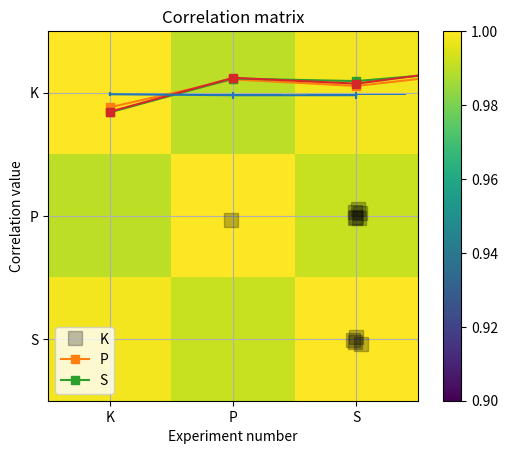

The matplotlib source for this figure:
#!/usr/bin/env python
# coding: utf-8

# # COURSE: Master statistics and machine learning: Intuition, Math, code
# ##### COURSE URL: udemy.com/course/statsml_x/?couponCode=202006 
# ## SECTION: Correlation
# ### VIDEO: Kendall correlation
# [redacted]

# In[ ]:


# import libraries
import matplotlib.pyplot as plt
import numpy as np
import scipy.stats as stats


# In[ ]:


## generate some data!

N = 40

# movie ratings
docuRatings = np.random.randint(low=1,high=6,size=N)

# education level (1-4, correlated with docuRatings)
eduLevel = np.ceil( (docuRatings + np.random.randint(low=1,high=5,size=N) )/9 * 4 )

# compute the correlations
cr = [0,0,0]
cr[0] = stats.kendalltau(eduLevel,docuRatings)[0]
cr[1] = stats.pearsonr(eduLevel,docuRatings)[0]
cr[2] = stats.spearmanr(eduLevel,docuRatings)[0]

# round for convenience
cr = np.round(cr,4)


# plot the data
plt.plot(eduLevel+np.random.randn(N)/30,docuRatings+np.random.randn(N)/30,'ks',markersize=10,markerfacecolor=[0,0,0,.25])
plt.xticks(np.arange(4)+1)
plt.yticks(np.arange(5)+1)
plt.xlabel('Education level')
plt.ylabel('Documentary ratings')
plt.grid()
plt.title('$r_k$ = %g, $r_p$=%g, $r_s$=%g'%(cr[0],cr[1],cr[2]))

plt.show()


# In[ ]:


## correlation estimation errors under H0

numExprs = 1000
nValues = 50
nCategories = 6

c = np.zeros((numExprs,3))

for i in range(numExprs):
    
    # create data
    x = np.random.randint(low=0,high=nCategories,size=nValues)
    y = np.random.randint(low=0,high=nCategories,size=nValues)
    
    # store correlations
    c[i,:] = [ stats.kendalltau(x,y)[0],
               stats.pearsonr(x,y)[0],
               stats.spearmanr(x,y)[0] ]
print(c)


# In[ ]:


## show the graphs
plt.bar(range(3),np.mean(c**2,axis=0))
plt.errorbar(range(3),np.mean(c**2,axis=0),yerr=np.std(c**2,ddof=1,axis=0))
plt.xticks(range(3),('Kendall','Pearson','Spearman'))
plt.ylabel('Squared correlation error')
plt.title('Noise correlation ($r^2$) distributions')
plt.show()


plt.plot(c[:100,:],'s-')
plt.xlabel('Experiment number')
plt.ylabel('Correlation value')
plt.legend(('K','P','S'))
plt.show()


plt.imshow(np.corrcoef(c.T),vmin=.9,vmax=1)
plt.xticks(range(3),['K','P','S'])
plt.yticks(range(3),('K','P','S'))
plt.colorbar()
plt.title('Correlation matrix')
plt.show()

